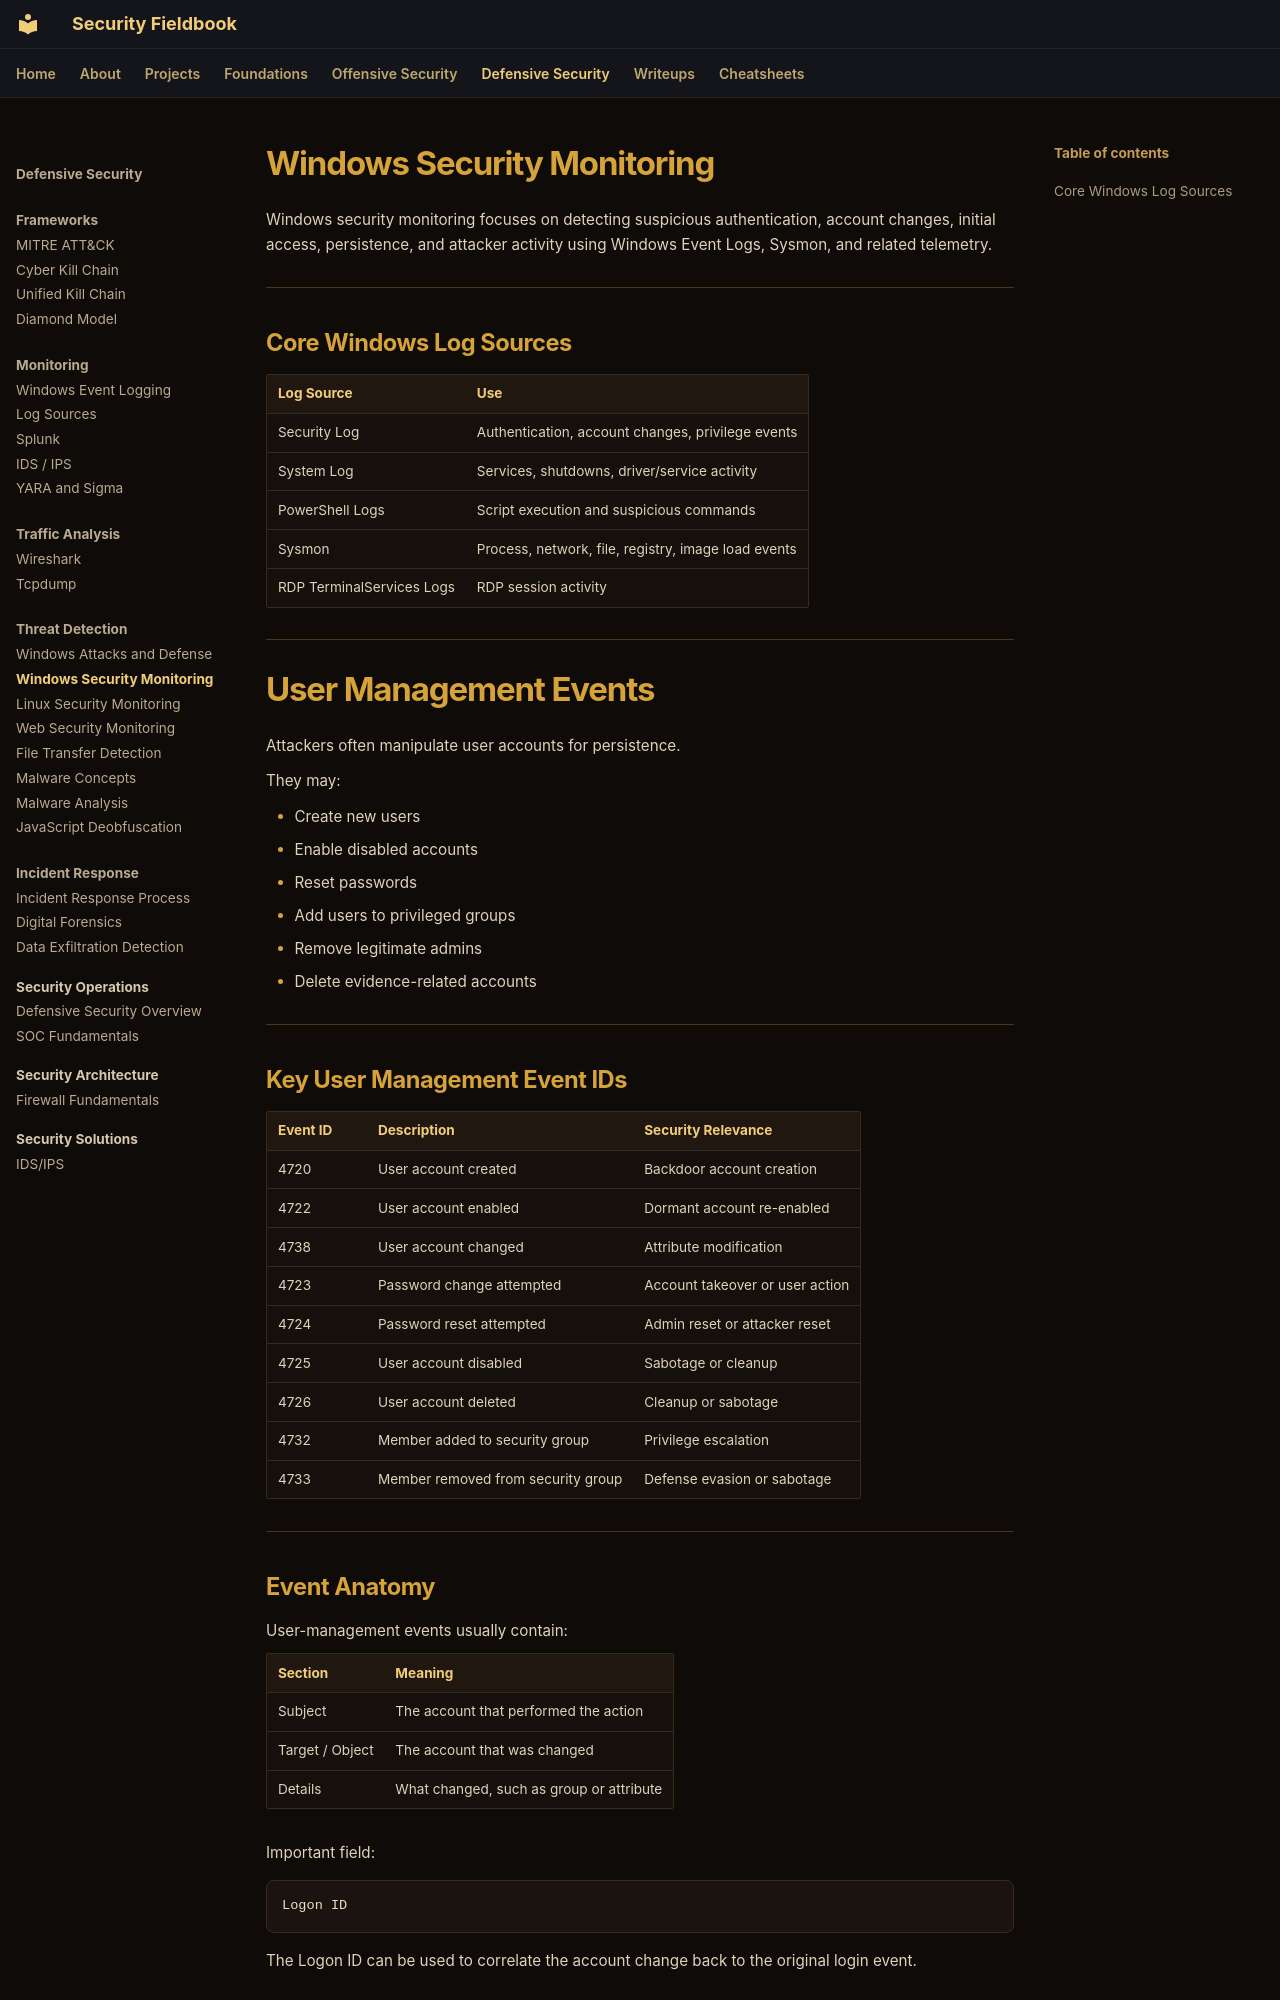

repository: ch0kan/security-fieldbook · page: defensive/threat-detection/windows-security-monitoring/index.html · generator: mkdocs

# Windows Security Monitoring

Windows security monitoring focuses on detecting suspicious authentication, account changes, initial access, persistence, and attacker activity using Windows Event Logs, Sysmon, and related telemetry.

---

## Core Windows Log Sources

| Log Source | Use |
|---|---|
| Security Log | Authentication, account changes, privilege events |
| System Log | Services, shutdowns, driver/service activity |
| PowerShell Logs | Script execution and suspicious commands |
| Sysmon | Process, network, file, registry, image load events |
| RDP TerminalServices Logs | RDP session activity |

---

# User Management Events

Attackers often manipulate user accounts for persistence.

They may:

- Create new users
- Enable disabled accounts
- Reset passwords
- Add users to privileged groups
- Remove legitimate admins
- Delete evidence-related accounts

---

## Key User Management Event IDs

| Event ID | Description | Security Relevance |
|---|---|---|
| 4720 | User account created | Backdoor account creation |
| 4722 | User account enabled | Dormant account re-enabled |
| 4738 | User account changed | Attribute modification |
| 4723 | Password change attempted | Account takeover or user action |
| 4724 | Password reset attempted | Admin reset or attacker reset |
| 4725 | User account disabled | Sabotage or cleanup |
| 4726 | User account deleted | Cleanup or sabotage |
| 4732 | Member added to security group | Privilege escalation |
| 4733 | Member removed from security group | Defense evasion or sabotage |

---
